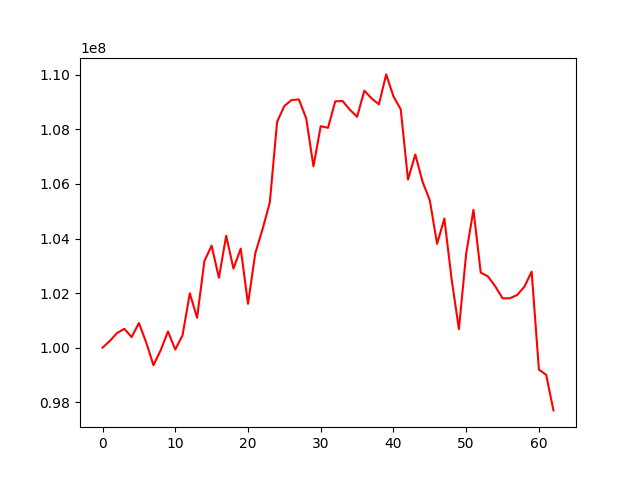

Source data for this figure (header and first rows):
, 0
0, 100000000
1, 100246863
2, 100537420
3, 100690350
4, 100387618
5, 100904521
6, 100193433
7, 99357375
8, 99908546
9, 100595009
10, 99930894
11, 100453809
12, 101994064
13, 101092358
14, 103171594
15, 103739916
16, 102559788
17, 104103276
18, 102898245
19, 103630666
20, 101607949
21, 103458139
22, 104342048
23, 105323162
24, 108277705
25, 108859350
26, 109077228
27, 109099341
28, 108408989
29, 106647412
30, 108121011
31, 108058611
32, 109029780
33, 109041726
34, 108726541
35, 108461992
36, 109420801
37, 109136151
38, 108920398
39, 110017123
40, 109212997
41, 108735854
42, 106161736
43, 107082565
44, 106084445
45, 105401805
46, 103806154
47, 104733050
48, 102504629
49, 100682683
50, 103453014
51, 105050736
52, 102753213
53, 102609239
54, 102246840
55, 101809982
56, 101809720
57, 101929082
58, 102233308
59, 102787179
... 3 more rows
